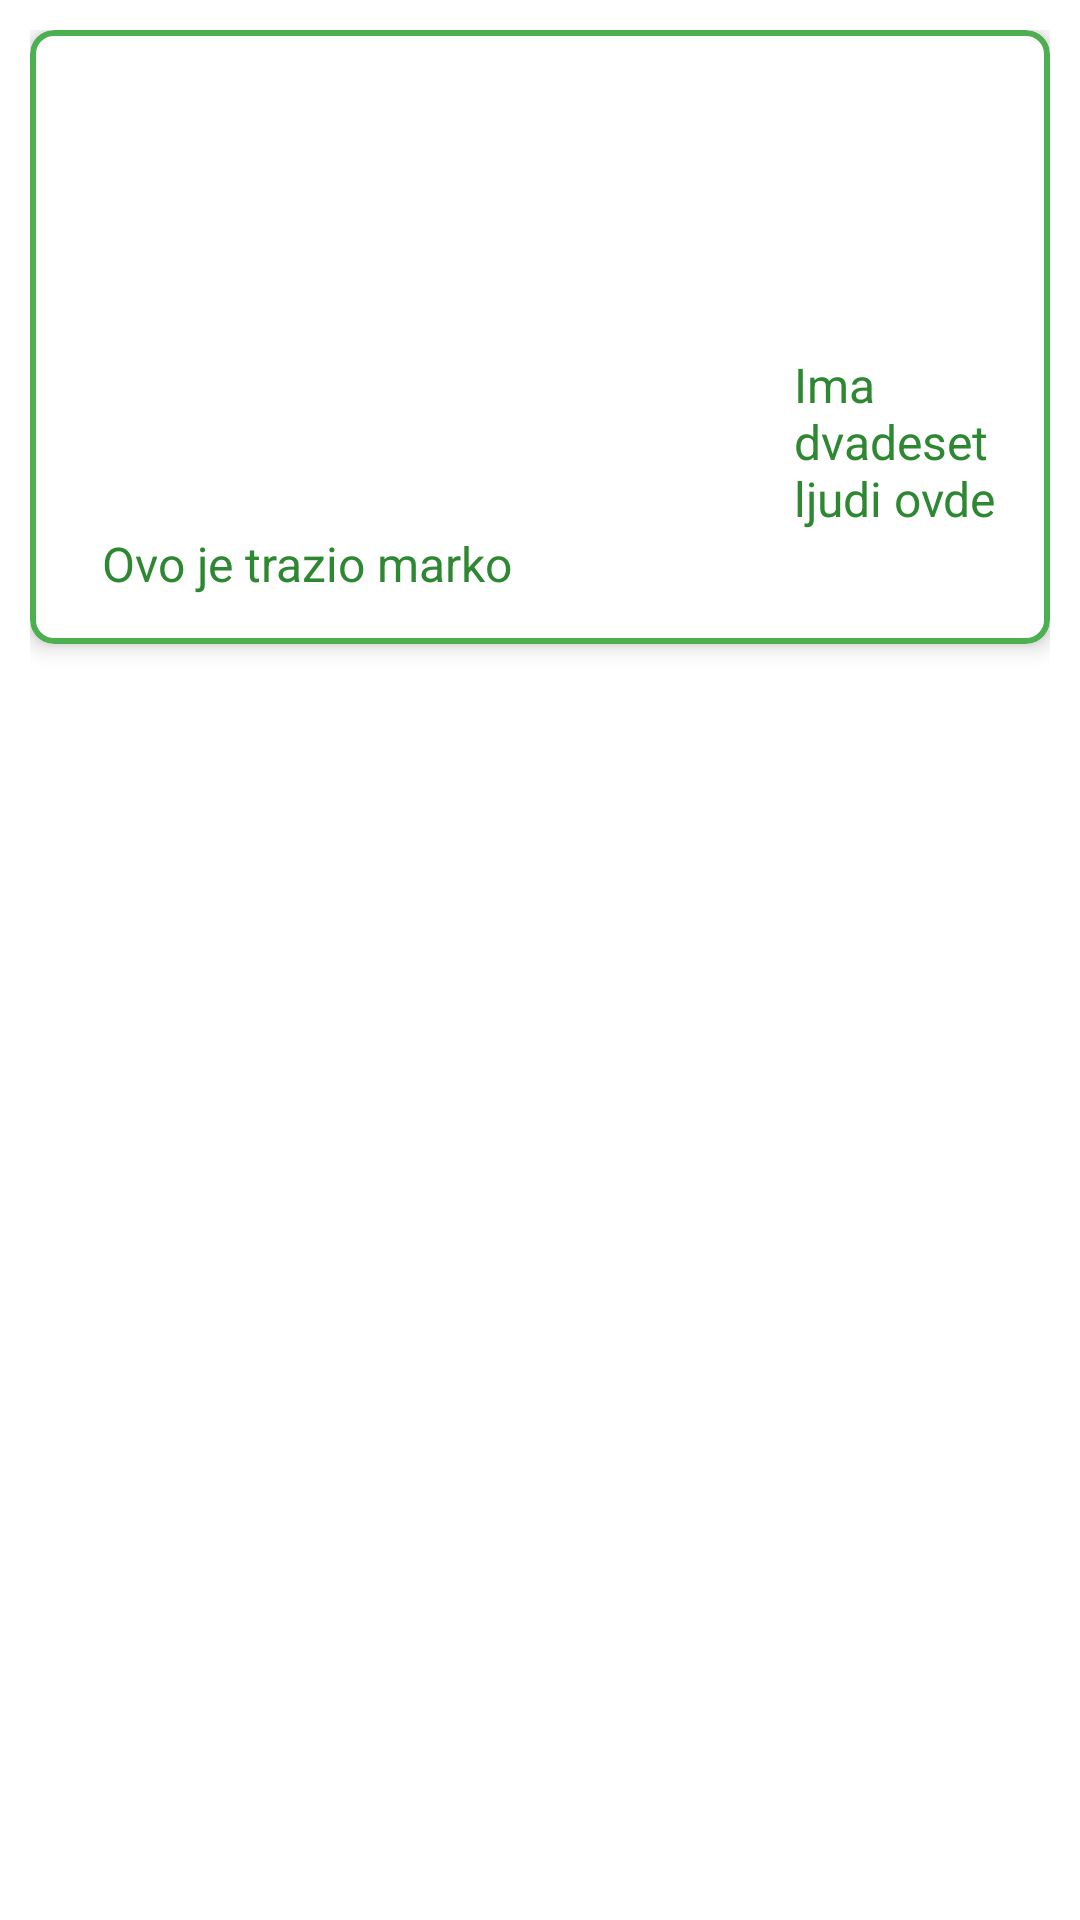

Here is an Android app screen rendered from its layout file. Give the layout XML and the strings, colors and styles it references.
<!-- AndroidManifest.xml: application theme AppTheme -->
<!-- res/layout/reservation_item_host.xml -->
<?xml version="1.0" encoding="utf-8"?>
<LinearLayout xmlns:android="http://schemas.android.com/apk/res/android"
    xmlns:app="http://schemas.android.com/apk/res-auto"
    xmlns:tools="http://schemas.android.com/tools"
    android:layout_width="match_parent"
    android:layout_height="wrap_content"
    android:orientation="vertical"
    android:padding="10dp">

    <com.google.android.material.card.MaterialCardView
        android:layout_width="match_parent"
        android:layout_height="wrap_content"
        app:cardCornerRadius="8dp"
        app:cardElevation="4dp"
        app:strokeColor="#4CAF50"
        app:strokeWidth="2dp">

        <LinearLayout
            android:layout_width="match_parent"
            android:layout_height="wrap_content"
            android:orientation="vertical"
            android:padding="16dp">

            <com.google.android.material.textview.MaterialTextView
                android:id="@+id/accommodationName"
                android:layout_width="match_parent"
                android:layout_height="wrap_content"
                android:alpha="0.7"
                android:fontFamily="@font/poppins_regular"
                android:gravity="center"
                android:textStyle="bold"
                android:textColor="#2D8831"
                android:textSize="22sp" />

            <com.google.android.material.textview.MaterialTextView
                android:id="@+id/accommodationAddress"
                android:layout_width="match_parent"
                android:layout_height="wrap_content"
                android:paddingStart="8dp"
                android:textSize="20sp"
                tools:ignore="RtlSymmetry" />

            <LinearLayout
                android:layout_width="match_parent"
                android:layout_height="wrap_content"
                android:layout_marginTop="8dp"
                android:orientation="horizontal">

                <com.google.android.material.textview.MaterialTextView
                    android:id="@+id/startDate"
                    android:layout_width="150dp"
                    android:layout_height="wrap_content"
                    android:layout_weight="1"
                    android:paddingStart="8dp"
                    android:textSize="16sp" />

                <com.google.android.material.textview.MaterialTextView
                    android:id="@+id/price"
                    android:layout_width="0dp"
                    android:layout_height="wrap_content"
                    android:layout_weight="1"
                    android:layout_gravity="right"
                    android:paddingStart="8dp"
                    android:textSize="20sp" />

            </LinearLayout>

            <LinearLayout
                android:layout_width="match_parent"
                android:layout_height="wrap_content"
                android:orientation="horizontal">

                <com.google.android.material.textview.MaterialTextView
                    android:id="@+id/endDate"
                    android:layout_width="192dp"
                    android:layout_height="wrap_content"
                    android:layout_weight="1"
                    android:paddingStart="8dp"
                    android:textSize="16sp" />

                <com.google.android.material.textview.MaterialTextView
                    android:id="@+id/numberOfPeople"
                    android:layout_width="0dp"
                    android:layout_height="wrap_content"
                    android:layout_weight="2"
                    android:layout_gravity="right"
                    android:text="Ima dvadeset ljudi ovde"
                    android:paddingStart="8dp"
                    android:textSize="16sp"
                    android:textColor="#2D8831" />
            </LinearLayout>

            <com.google.android.material.textview.MaterialTextView
                android:id="@+id/requestedBy"
                android:layout_width="match_parent"
                android:layout_height="wrap_content"
                android:paddingStart="8dp"
                android:textSize="16sp"
                android:text="Ovo je trazio marko"
                android:textColor="#2D8831" />
        </LinearLayout>

    </com.google.android.material.card.MaterialCardView>
</LinearLayout>
<!-- resources referenced by this layout -->
<resources>
  <style name="AppTheme" parent="Theme.MaterialComponents.Light.DarkActionBar">
          
          <item name="colorPrimary">@color/colorPrimary</item>
          <item name="colorPrimaryDark">@color/colorPrimaryDark</item>
          <item name="colorAccent">@color/colorAccent</item>
          <item name="windowActionBar">false</item>
          <item name="windowNoTitle">true</item>
          <item name="materialCalendarFullscreenTheme">@style/ThemeOverlay.MaterialComponents.MaterialCalendar</item>
          <item name="colorSurface">@color/white</item>
  
      </style>
  <color name="colorPrimary">#3F51B5</color>
  <color name="colorPrimaryDark">#303F9F</color>
  <color name="colorAccent">#FF4081</color>
  <color name="white">#FFFFFF</color>
</resources>
